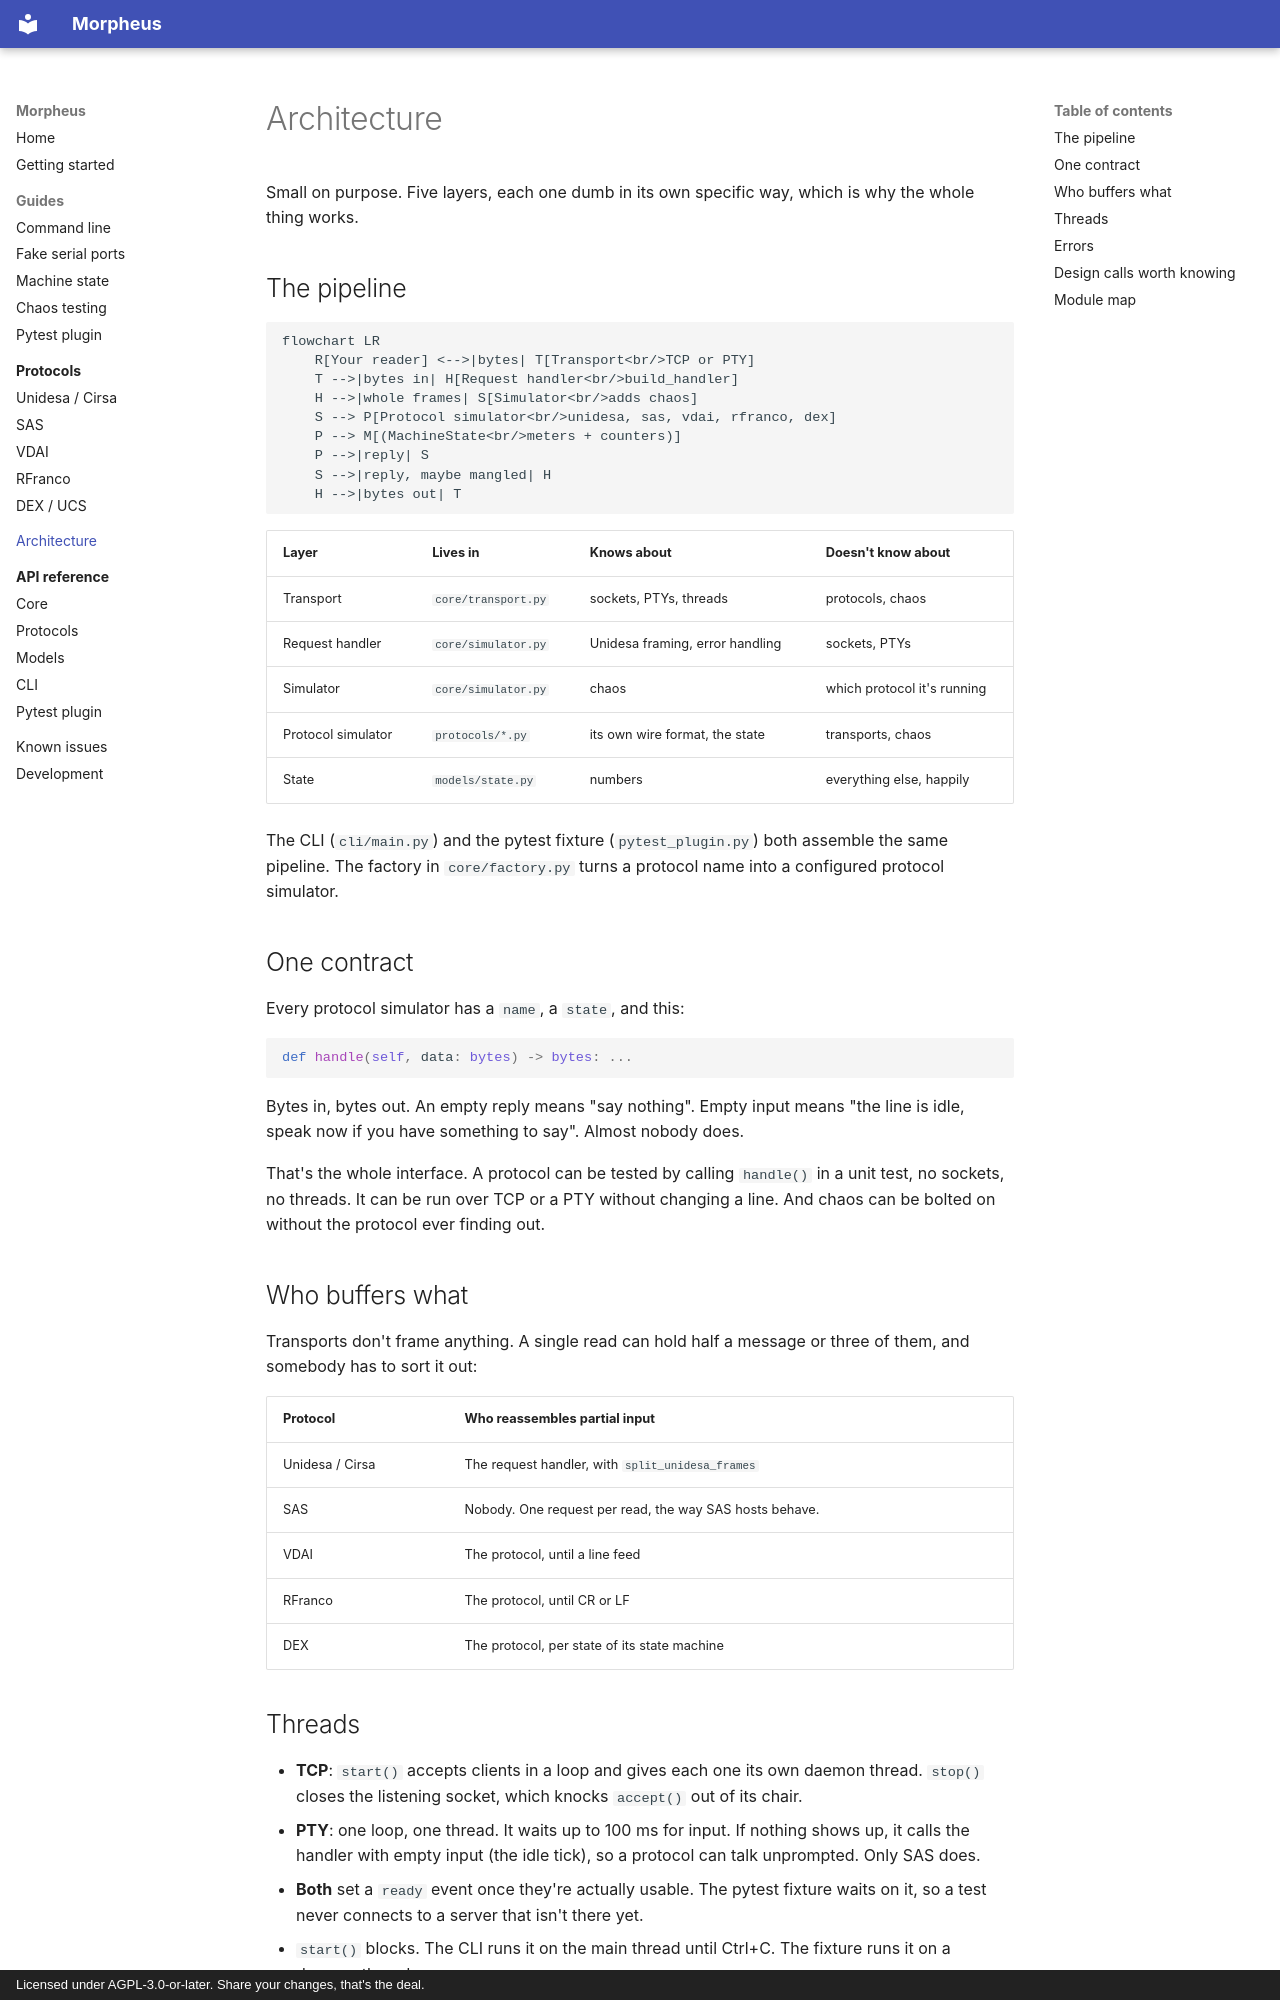

repository: well-it-wasnt-me/Morpheus · page: architecture/index.html · generator: mkdocs · copyright: Licensed under AGPL-3.0-or-later. Share your changes, that's the deal.

# Architecture

Small on purpose. Five layers, each one dumb in its own specific way, which is why the whole thing works.

## The pipeline

```mermaid
flowchart LR
    R[Your reader] <-->|bytes| T[Transport<br/>TCP or PTY]
    T -->|bytes in| H[Request handler<br/>build_handler]
    H -->|whole frames| S[Simulator<br/>adds chaos]
    S --> P[Protocol simulator<br/>unidesa, sas, vdai, rfranco, dex]
    P --> M[(MachineState<br/>meters + counters)]
    P -->|reply| S
    S -->|reply, maybe mangled| H
    H -->|bytes out| T
```

| Layer              | Lives in                     | Knows about                    | Doesn't know about        |
|--------------------|------------------------------|--------------------------------|---------------------------|
| Transport          | `core/transport.py`          | sockets, PTYs, threads         | protocols, chaos          |
| Request handler    | `core/simulator.py`          | Unidesa framing, error handling | sockets, PTYs            |
| Simulator          | `core/simulator.py`          | chaos                          | which protocol it's running |
| Protocol simulator | `protocols/*.py`             | its own wire format, the state | transports, chaos         |
| State              | `models/state.py`            | numbers                        | everything else, happily  |

The CLI (`cli/main.py`) and the pytest fixture (`pytest_plugin.py`) both assemble the same pipeline. The
factory in `core/factory.py` turns a protocol name into a configured protocol simulator.

## One contract

Every protocol simulator has a `name`, a `state`, and this:

```python
def handle(self, data: bytes) -> bytes: ...
```

Bytes in, bytes out. An empty reply means "say nothing". Empty input means "the line is idle, speak now if you
have something to say". Almost nobody does.

That's the whole interface. A protocol can be tested by calling `handle()` in a unit test, no sockets, no
threads. It can be run over TCP or a PTY without changing a line. And chaos can be bolted on without the
protocol ever finding out.

## Who buffers what

Transports don't frame anything. A single read can hold half a message or three of them, and somebody has to
sort it out:

| Protocol        | Who reassembles partial input                          |
|-----------------|--------------------------------------------------------|
| Unidesa / Cirsa | The request handler, with `split_unidesa_frames`       |
| SAS             | Nobody. One request per read, the way SAS hosts behave. |
| VDAI            | The protocol, until a line feed                        |
| RFranco         | The protocol, until CR or LF                           |
| DEX             | The protocol, per state of its state machine           |
